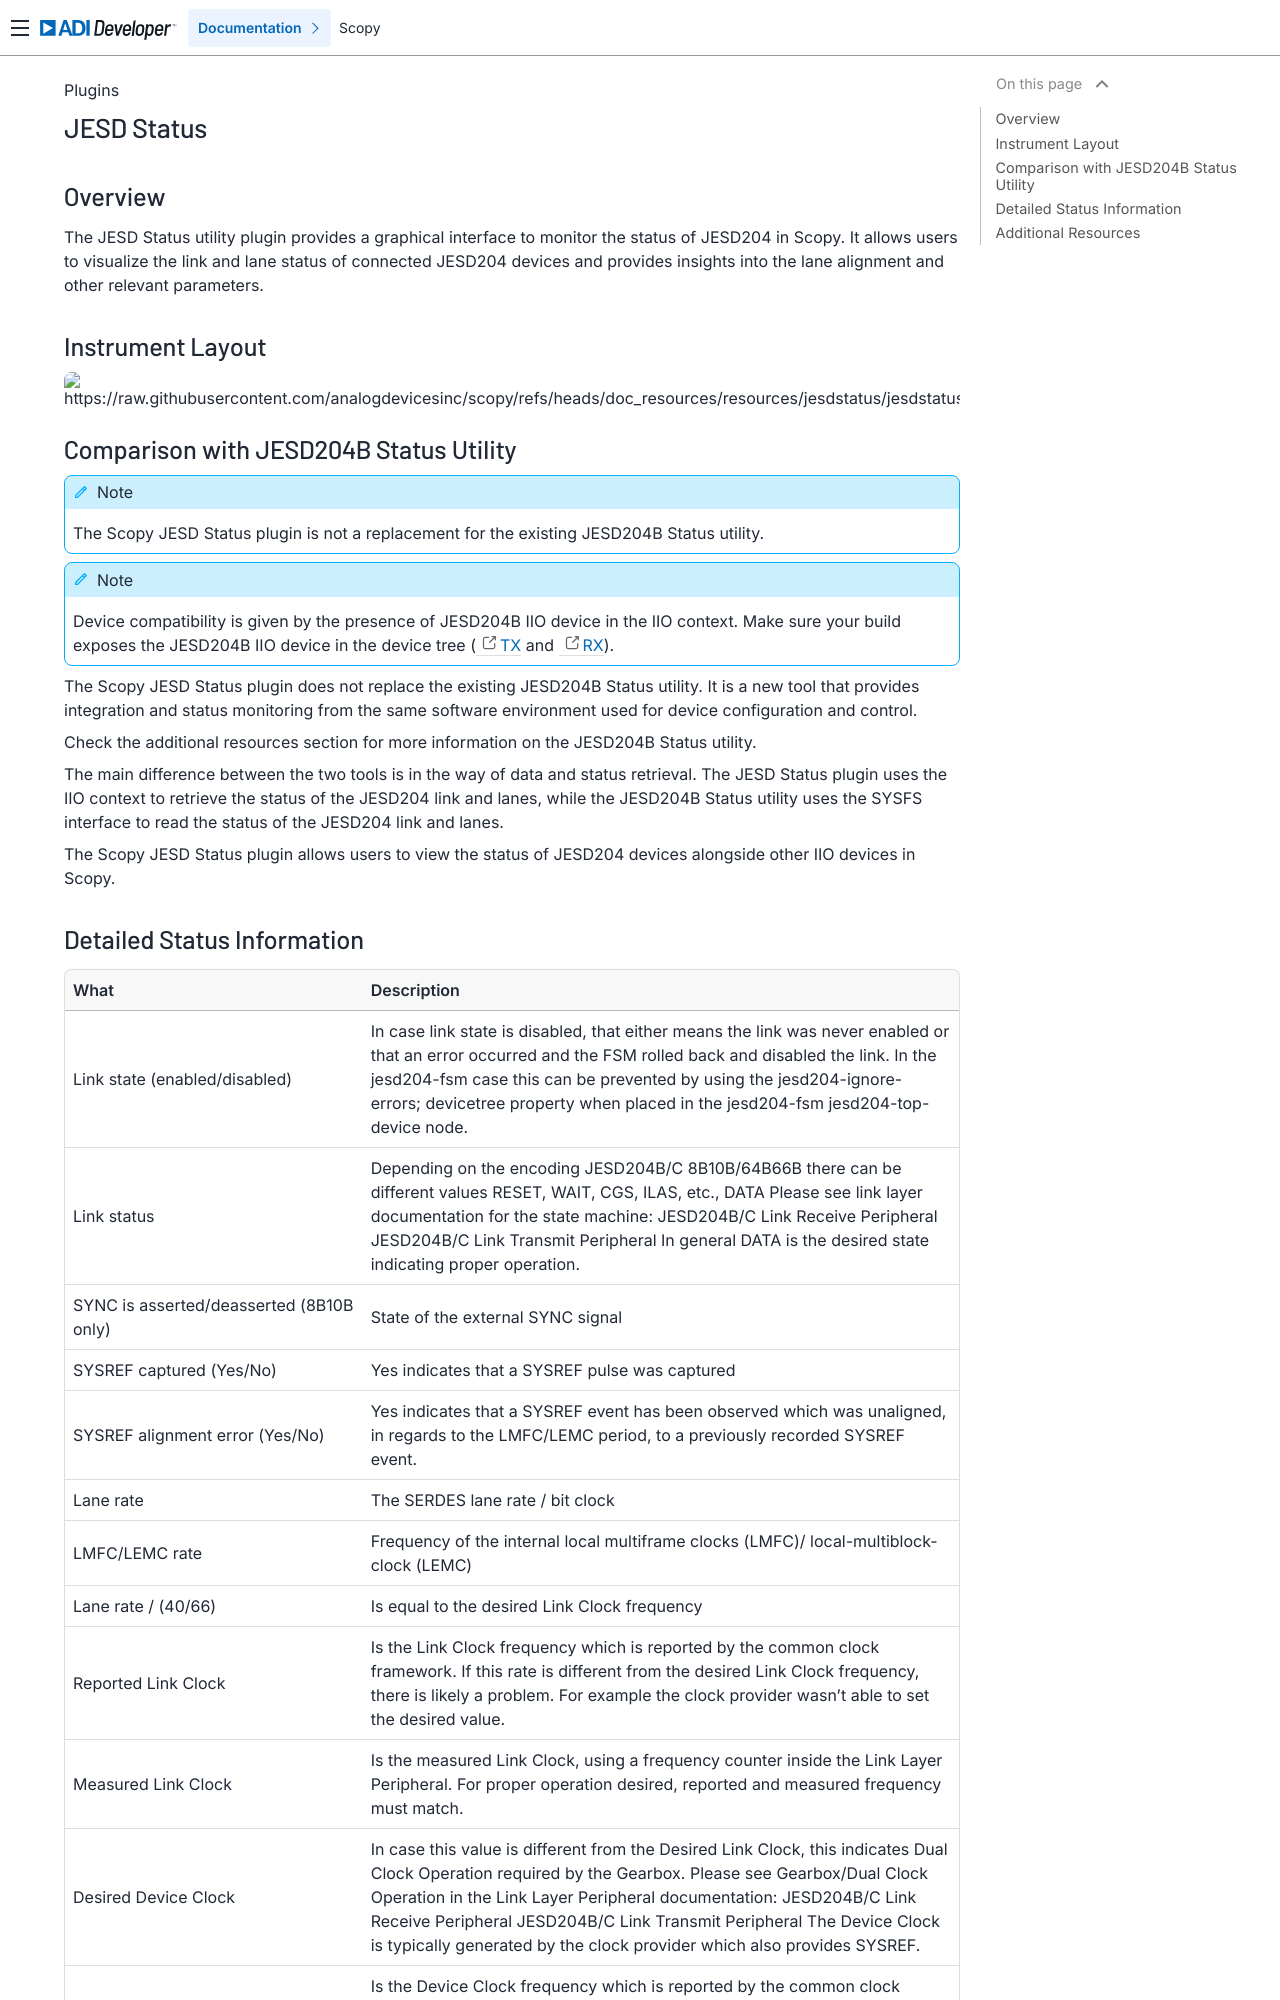

repository: analogdevicesinc/scopy · page: plugins/jesdstatus/index.html · generator: sphinx

.. _jesd_status:

JESD Status
========================================

Overview
----------------------------------------

The JESD Status utility plugin provides a graphical interface to monitor the status of 
JESD204 in Scopy. 
It allows users to visualize the link and lane status of connected JESD204 devices and 
provides insights into the lane alignment and other relevant parameters.

Instrument Layout
----------------------------------------

.. image:: https://raw.githubusercontent.com/analogdevicesinc/scopy/refs/heads/doc_resources/resources/jesdstatus/jesdstatus_overview.png
    :align: center


Comparison with JESD204B Status Utility
----------------------------------------

.. note::
    The Scopy JESD Status plugin is not a replacement for the existing JESD204B Status utility.


.. note::
    Device compatibility is given by the presence of JESD204B IIO device in the IIO context.
    Make sure your build exposes the JESD204B IIO device in the device tree 
    (`TX <https://wiki.analog.com/resources/tools-software/linux-drivers/jesd204/axi_jesd204_tx>`_ 
    and `RX <https://wiki.analog.com/resources/tools-software/linux-drivers/jesd204/axi_jesd204_rx>`_).


The Scopy JESD Status plugin does not replace the existing JESD204B Status utility.
It is a new tool that provides integration and status monitoring from the same 
software environment used for device configuration and control.

Check the additional resources section for more information on the JESD204B Status 
utility. 

The main difference between the two tools is in the way of data and status retrieval.
The JESD Status plugin uses the IIO context to retrieve the status of the JESD204 link
and lanes, while the JESD204B Status utility uses the SYSFS interface to read the
status of the JESD204 link and lanes.

The Scopy JESD Status plugin allows users to view the status of JESD204 devices 
alongside other IIO devices in Scopy.
